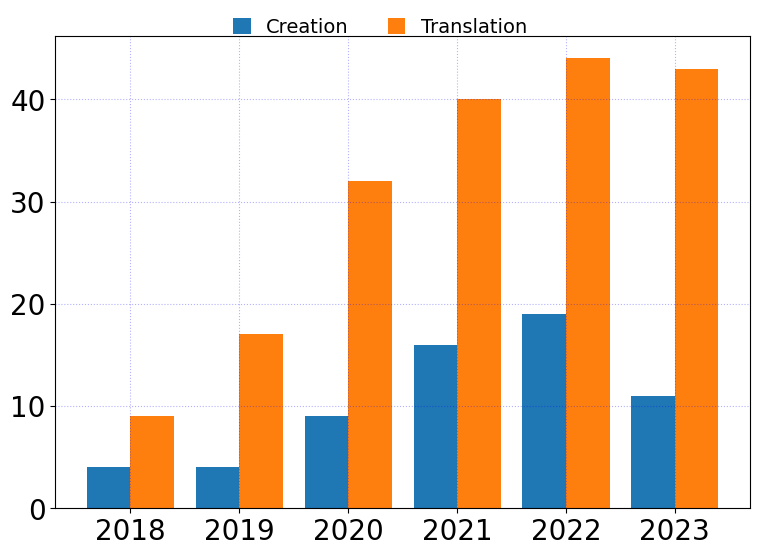

Here is the Python script that generated this plot:
import matplotlib
import matplotlib.pyplot as plt
import numpy as np


# 统一设置字体
plt.rcParams["font.family"] = "Times New Roman"
# 统一设置字体大小
plt.rcParams['font.size'] = 20


x_labels = ['2018', '2019', '2020', '2021', '2022', '2023']
y_creation = [4, 4, 9, 16, 19, 11]
y_translation = [9, 17, 32, 40, 44, 43]
legend_labels = ['Creation', 'Translation']
y = [y_creation, y_translation]
fig = plt.figure(figsize=(8, 6))
ax = fig.add_subplot(facecolor='white')

x_loc = np.arange(6)
# x轴上每个刻度上能容纳的柱子的总的宽度设为0.8
total_width = 0.8
# 由y值可以看出x轴每个刻度上一共有3组数据, 也即3个柱子
total_num = 2
# 每个柱子的宽度用each_width表示
each_width = total_width / total_num
if total_num % 2 == 0:
    x1 = x_loc - (total_num / 2 - 1) * each_width - each_width / 2
else:
    x1 = x_loc - ((total_num - 1) / 2) * each_width
x_list = [x1 + each_width * i for i in range(total_num)]
print(x_list)

for i in range(0, len(y)):
    ax.bar(x_list[i], y[i], width=each_width, label=legend_labels[i])
ax.set_xticks(x_loc)
ax.set_xticklabels(x_labels)
ax.grid(True, ls=':', color='b', alpha=0.3)

fig.legend(loc='upper center', bbox_to_anchor=(0.5, 0.96), frameon=False, ncol=5, handlelength=0.9, handleheight=0.9, fontsize=14)
fig.tight_layout()
fig.subplots_adjust(top=0.9)
plt.savefig('Grouped_bar.png')  # 保存图片
plt.show()